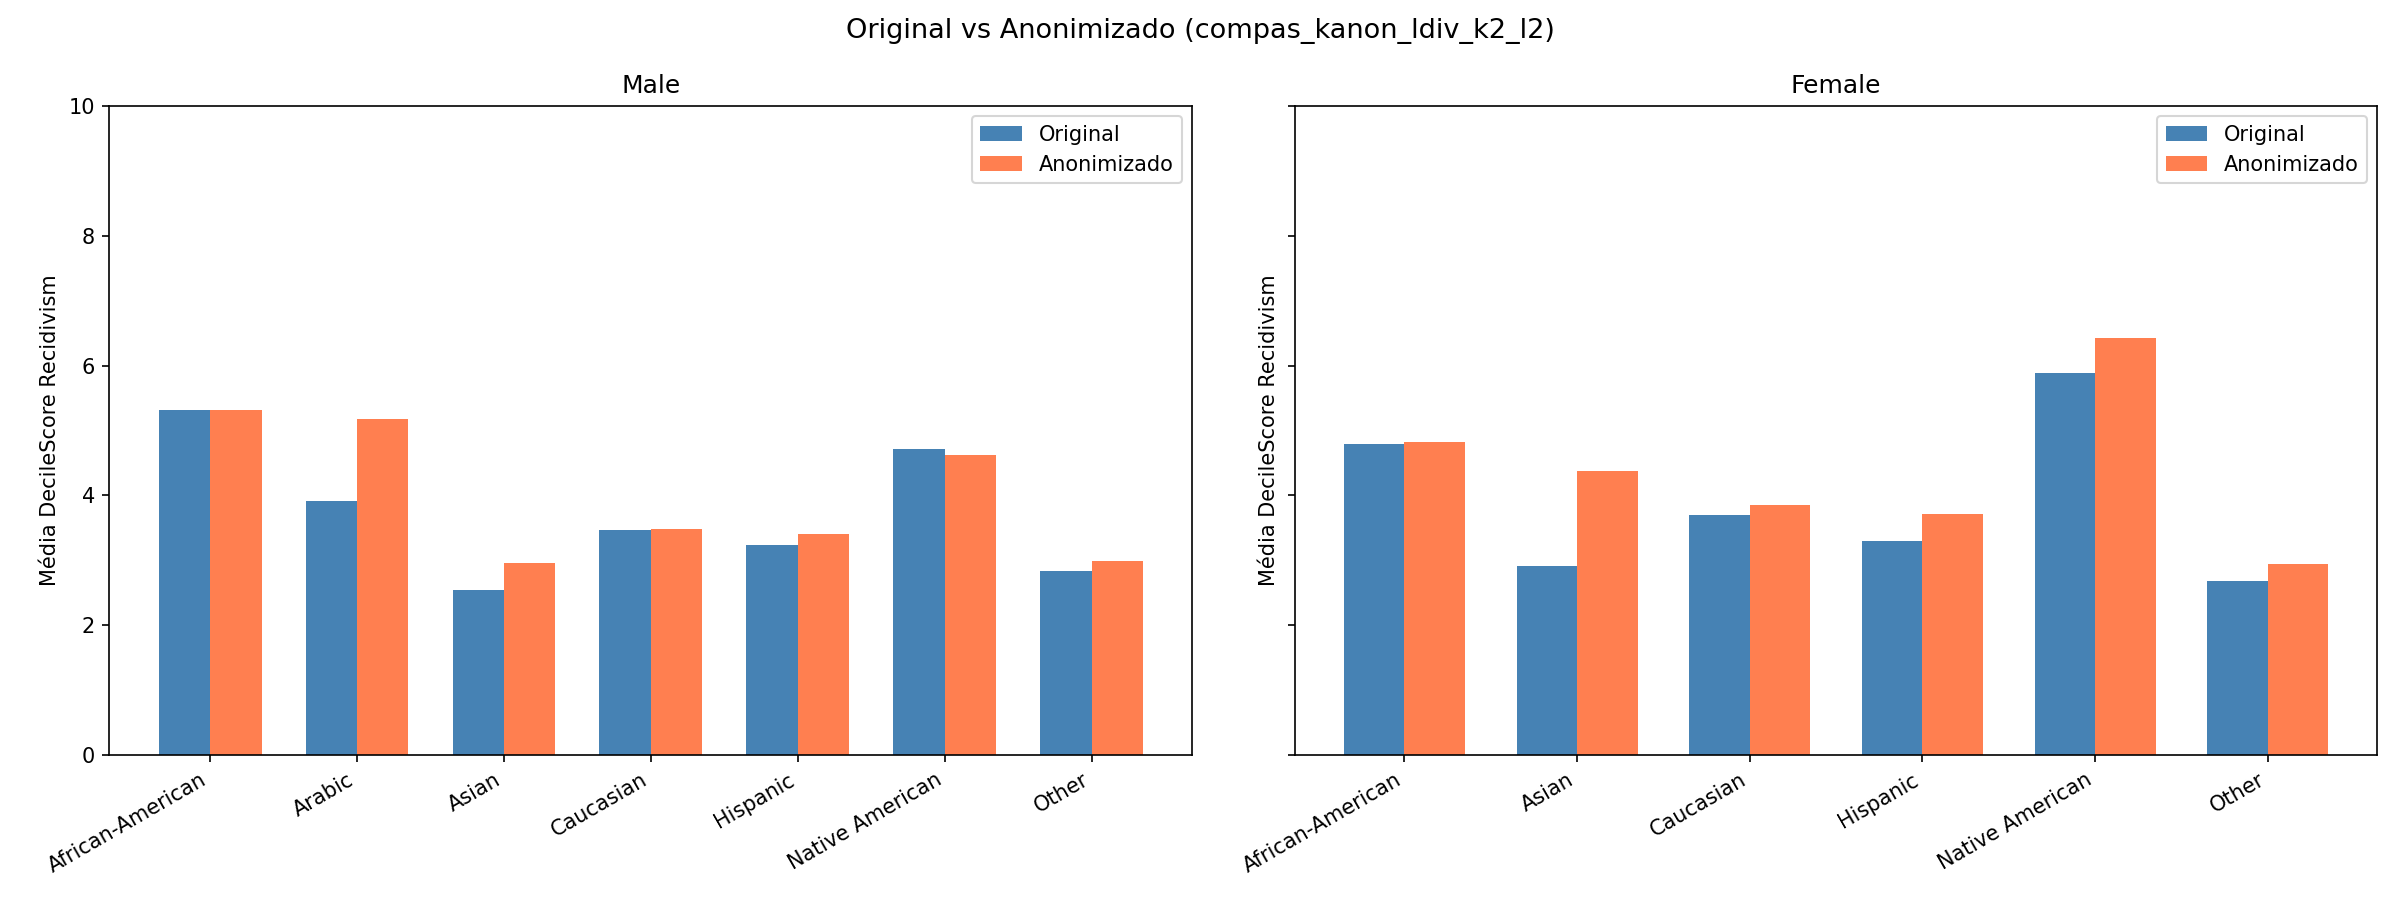

The table this chart was drawn from, first rows:
Ethnic_Code_Text, Sex_Code_Text, mean_decile_orig, count_orig, mean_decile_anon, count_anon, diff, count_retained_pct
African-American, Female, 4.8, 1722, 4.82, 1695, 0.02, 98.4
African-American, Male, 5.31, 6390, 5.32, 6352, 0.01, 99.4
Arabic, Female, 2.0, 1, , , , 
Arabic, Male, 3.92, 24, 5.18, 11.0, 1.26, 45.8
Asian, Female, 2.91, 22, 4.38, 8.0, 1.47, 36.4
Asian, Male, 2.54, 95, 2.96, 51.0, 0.42, 53.7
Caucasian, Female, 3.7, 1703, 3.85, 1576, 0.15, 92.5
Caucasian, Male, 3.47, 5025, 3.48, 4954, 0.01, 98.6
Hispanic, Female, 3.3, 548, 3.72, 415.0, 0.42, 75.7
Hispanic, Male, 3.24, 2173, 3.4, 1983, 0.16, 91.3
Native American, Female, 5.89, 19, 6.42, 12.0, 0.53, 63.2
Native American, Male, 4.72, 46, 4.63, 35.0, -0.09, 76.1
Other, Female, 2.69, 145, 2.95, 101.0, 0.26, 69.7
Other, Male, 2.84, 661, 2.99, 599.0, 0.15, 90.6
